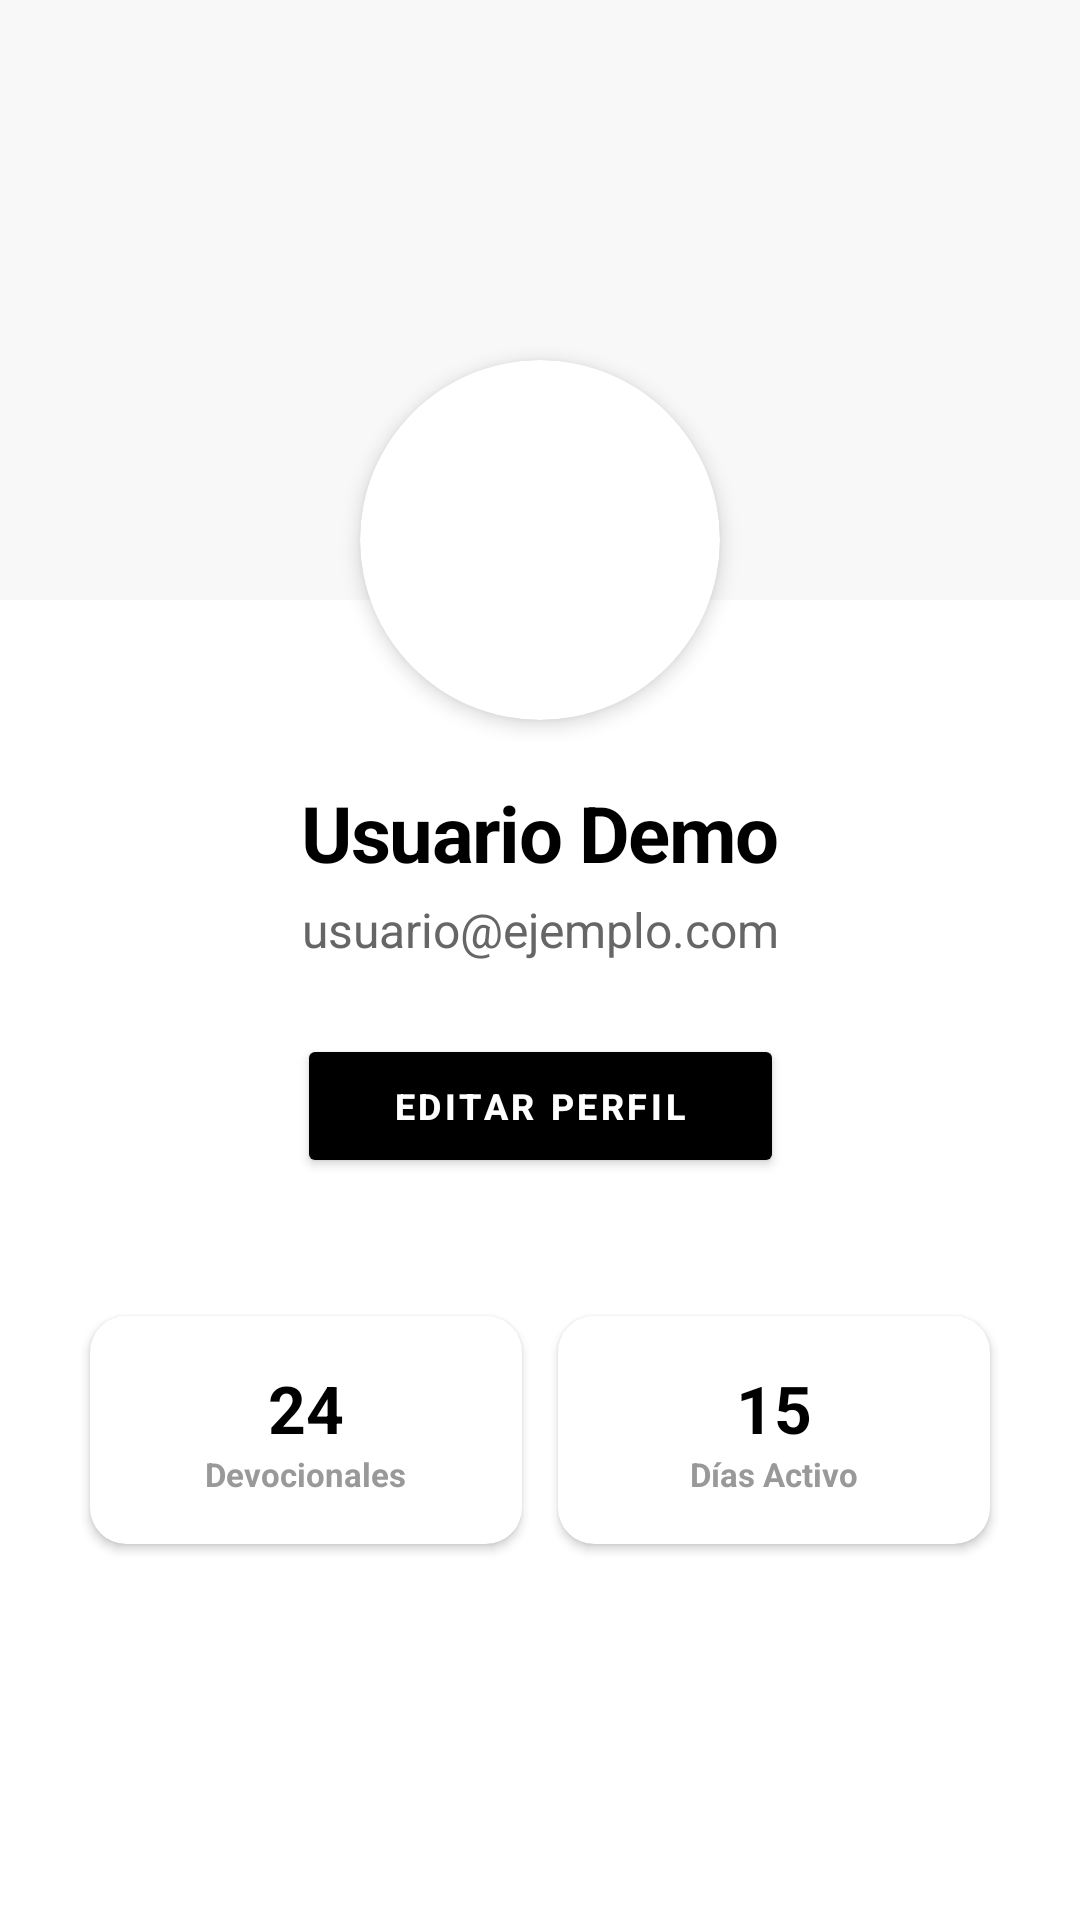

The Android layout XML behind this screen, and the referenced resources:
<!-- AndroidManifest.xml: application theme Theme.IglesiaGo -->
<!-- res/layout/fragment_perfil.xml -->
<?xml version="1.0" encoding="utf-8"?>
<androidx.constraintlayout.widget.ConstraintLayout xmlns:android="http://schemas.android.com/apk/res/android"
    xmlns:app="http://schemas.android.com/apk/res-auto"
    xmlns:tools="http://schemas.android.com/tools"
    android:layout_width="match_parent"
    android:layout_height="match_parent"
    android:background="@color/white"
    tools:context=".ui.Perfil.PerfilFragment">

    <View
        android:id="@+id/topBackground"
        android:layout_width="match_parent"
        android:layout_height="200dp"
        android:background="#F8F8F8"
        app:layout_constraintTop_toTopOf="parent" />

    <androidx.cardview.widget.CardView
        android:id="@+id/avatarContainer"
        android:layout_width="120dp"
        android:layout_height="120dp"
        android:layout_marginTop="120dp"
        app:cardCornerRadius="60dp"
        app:cardElevation="4dp"
        app:layout_constraintEnd_toEndOf="parent"
        app:layout_constraintStart_toStartOf="parent"
        app:layout_constraintTop_toTopOf="parent">

        <ImageView
            android:id="@+id/avatar"
            android:layout_width="match_parent"
            android:layout_height="match_parent"
            android:scaleType="centerCrop"
            android:src="@android:drawable/sym_def_app_icon" />
    </androidx.cardview.widget.CardView>

    <TextView
        android:id="@+id/user_name"
        android:layout_width="wrap_content"
        android:layout_height="wrap_content"
        android:layout_marginTop="20dp"
        android:text="Usuario Demo"
        android:textColor="@color/black"
        android:textSize="26sp"
        android:textStyle="bold"
        android:letterSpacing="-0.02"
        app:layout_constraintEnd_toEndOf="parent"
        app:layout_constraintStart_toStartOf="parent"
        app:layout_constraintTop_toBottomOf="@+id/avatarContainer" />

    <TextView
        android:id="@+id/user_email"
        android:layout_width="wrap_content"
        android:layout_height="wrap_content"
        android:layout_marginTop="4dp"
        android:text="usuario@ejemplo.com"
        android:textColor="#666666"
        android:textSize="16sp"
        app:layout_constraintEnd_toEndOf="parent"
        app:layout_constraintStart_toStartOf="parent"
        app:layout_constraintTop_toBottomOf="@+id/user_name" />

    <Button
        android:id="@+id/edit_profile_button"
        android:layout_width="wrap_content"
        android:layout_height="wrap_content"
        android:layout_marginTop="24dp"
        android:backgroundTint="@color/black"
        android:paddingHorizontal="32dp"
        android:text="EDITAR PERFIL"
        android:textColor="@color/white"
        android:textSize="12sp"
        android:textStyle="bold"
        android:letterSpacing="0.1"
        app:cornerRadius="4dp"
        app:layout_constraintEnd_toEndOf="parent"
        app:layout_constraintStart_toStartOf="parent"
        app:layout_constraintTop_toBottomOf="@+id/user_email" />

    <LinearLayout
        android:layout_width="0dp"
        android:layout_height="wrap_content"
        android:layout_marginStart="24dp"
        android:layout_marginTop="40dp"
        android:layout_marginEnd="24dp"
        android:orientation="horizontal"
        app:layout_constraintEnd_toEndOf="parent"
        app:layout_constraintStart_toStartOf="parent"
        app:layout_constraintTop_toBottomOf="@+id/edit_profile_button">

        <androidx.cardview.widget.CardView
            android:layout_width="0dp"
            android:layout_height="wrap_content"
            android:layout_margin="6dp"
            android:layout_weight="1"
            app:cardBackgroundColor="@color/white"
            app:cardCornerRadius="12dp"
            app:cardElevation="2dp">

            <LinearLayout
                android:layout_width="match_parent"
                android:layout_height="wrap_content"
                android:gravity="center"
                android:orientation="vertical"
                android:padding="16dp">

                <TextView
                    android:layout_width="wrap_content"
                    android:layout_height="wrap_content"
                    android:text="24"
                    android:textColor="@color/black"
                    android:textSize="22sp"
                    android:textStyle="bold" />

                <TextView
                    android:layout_width="wrap_content"
                    android:layout_height="wrap_content"
                    android:text="Devocionales"
                    android:textColor="#999999"
                    android:textSize="11sp"
                    android:textStyle="bold" />
            </LinearLayout>
        </androidx.cardview.widget.CardView>

        <androidx.cardview.widget.CardView
            android:layout_width="0dp"
            android:layout_height="wrap_content"
            android:layout_margin="6dp"
            android:layout_weight="1"
            app:cardBackgroundColor="@color/white"
            app:cardCornerRadius="12dp"
            app:cardElevation="2dp">

            <LinearLayout
                android:layout_width="match_parent"
                android:layout_height="wrap_content"
                android:gravity="center"
                android:orientation="vertical"
                android:padding="16dp">

                <TextView
                    android:layout_width="wrap_content"
                    android:layout_height="wrap_content"
                    android:text="15"
                    android:textColor="@color/black"
                    android:textSize="22sp"
                    android:textStyle="bold" />

                <TextView
                    android:layout_width="wrap_content"
                    android:layout_height="wrap_content"
                    android:text="Días Activo"
                    android:textColor="#999999"
                    android:textSize="11sp"
                    android:textStyle="bold" />
            </LinearLayout>
        </androidx.cardview.widget.CardView>

    </LinearLayout>

</androidx.constraintlayout.widget.ConstraintLayout>
<!-- resources referenced by this layout -->
<resources>
  <color name="black">#FF000000</color>
  <color name="white">#FFFFFFFF</color>
  <style name="Theme.IglesiaGo" parent="Theme.MaterialComponents.DayNight.NoActionBar">
          <item name="colorPrimary">@color/white</item>
          <item name="colorPrimaryVariant">#F5F5F5</item>
          <item name="colorOnPrimary">@color/black</item>
  
          <item name="colorSecondary">@color/black</item>
          <item name="colorSecondaryVariant">@color/black</item>
          <item name="colorOnSecondary">@color/white</item>
  
          <item name="android:windowBackground">@color/white</item>
          <item name="android:statusBarColor">@color/white</item>
          <item name="android:windowLightStatusBar">true</item> <item name="colorOnSurface">@color/black</item>
      </style>
</resources>
